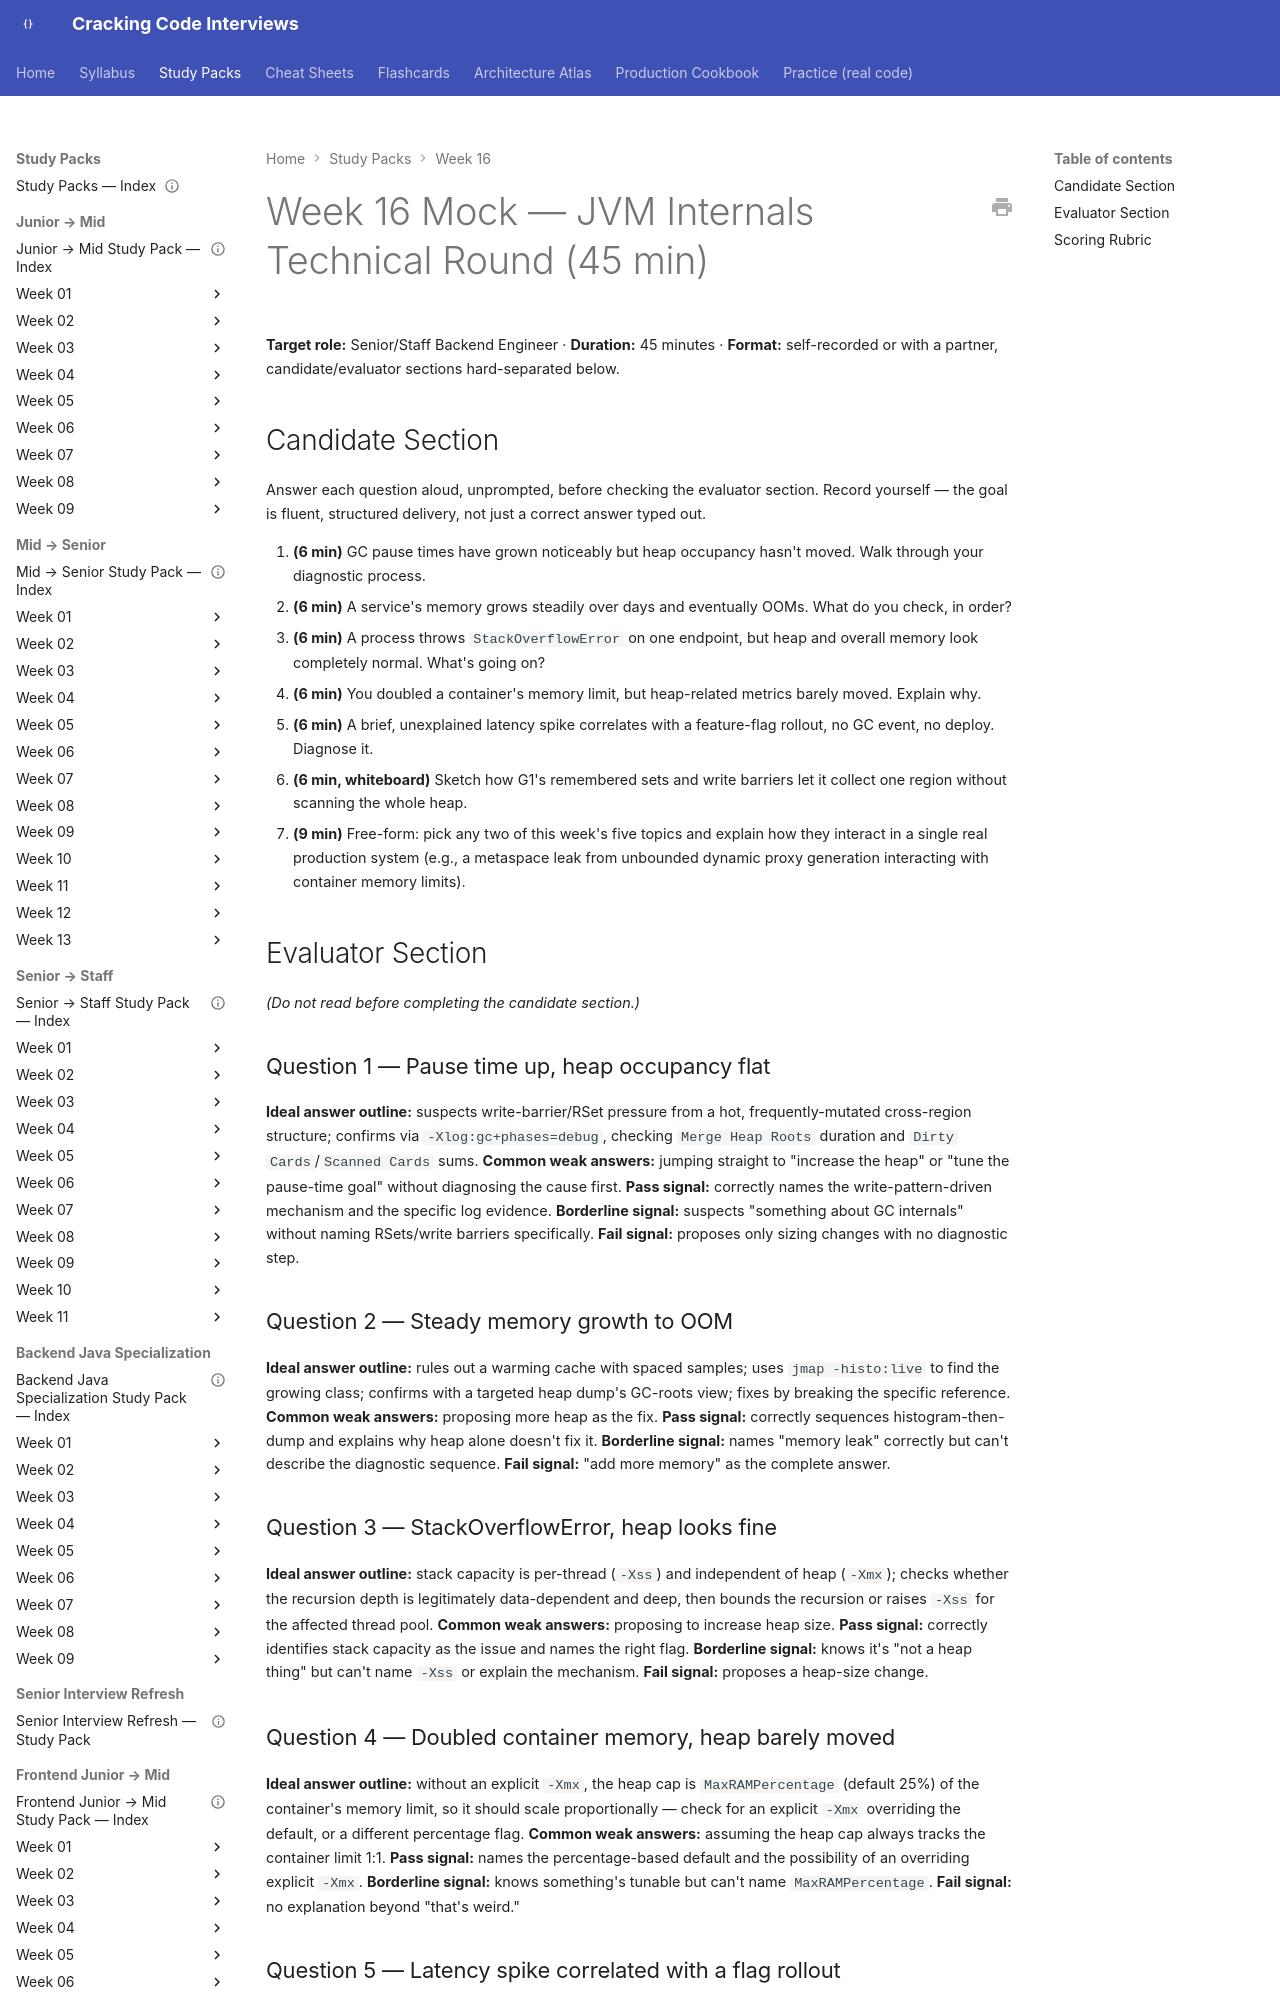

repository: JuanMelendres/cracking-code-interviews · page: study-packs/week-16/08-week-16-mock-interview/index.html · generator: mkdocs

---
title: "Week 16 Mock — JVM Internals Technical Round (45 min)"
week: 16
document_type: study-pack-mock
status: draft
last_reviewed: 2026-07-31
---

# Week 16 Mock — JVM Internals Technical Round (45 min)

**Target role:** Senior/Staff Backend Engineer · **Duration:** 45 minutes · **Format:** self-recorded or with a partner, candidate/evaluator sections hard-separated below.

## Candidate Section

Answer each question aloud, unprompted, before checking the evaluator section. Record yourself — the goal is fluent, structured delivery, not just a correct answer typed out.

1. **(6 min)** GC pause times have grown noticeably but heap occupancy hasn't moved. Walk through your diagnostic process.
2. **(6 min)** A service's memory grows steadily over days and eventually OOMs. What do you check, in order?
3. **(6 min)** A process throws `StackOverflowError` on one endpoint, but heap and overall memory look completely normal. What's going on?
4. **(6 min)** You doubled a container's memory limit, but heap-related metrics barely moved. Explain why.
5. **(6 min)** A brief, unexplained latency spike correlates with a feature-flag rollout, no GC event, no deploy. Diagnose it.
6. **(6 min, whiteboard)** Sketch how G1's remembered sets and write barriers let it collect one region without scanning the whole heap.
7. **(9 min)** Free-form: pick any two of this week's five topics and explain how they interact in a single real production system (e.g., a metaspace leak from unbounded dynamic proxy generation interacting with container memory limits).

## Evaluator Section

*(Do not read before completing the candidate section.)*

### Question 1 — Pause time up, heap occupancy flat

**Ideal answer outline:** suspects write-barrier/RSet pressure from a hot, frequently-mutated cross-region structure; confirms via `-Xlog:gc+phases=debug`, checking `Merge Heap Roots` duration and `Dirty Cards`/`Scanned Cards` sums.
**Common weak answers:** jumping straight to "increase the heap" or "tune the pause-time goal" without diagnosing the cause first.
**Pass signal:** correctly names the write-pattern-driven mechanism and the specific log evidence.
**Borderline signal:** suspects "something about GC internals" without naming RSets/write barriers specifically.
**Fail signal:** proposes only sizing changes with no diagnostic step.
